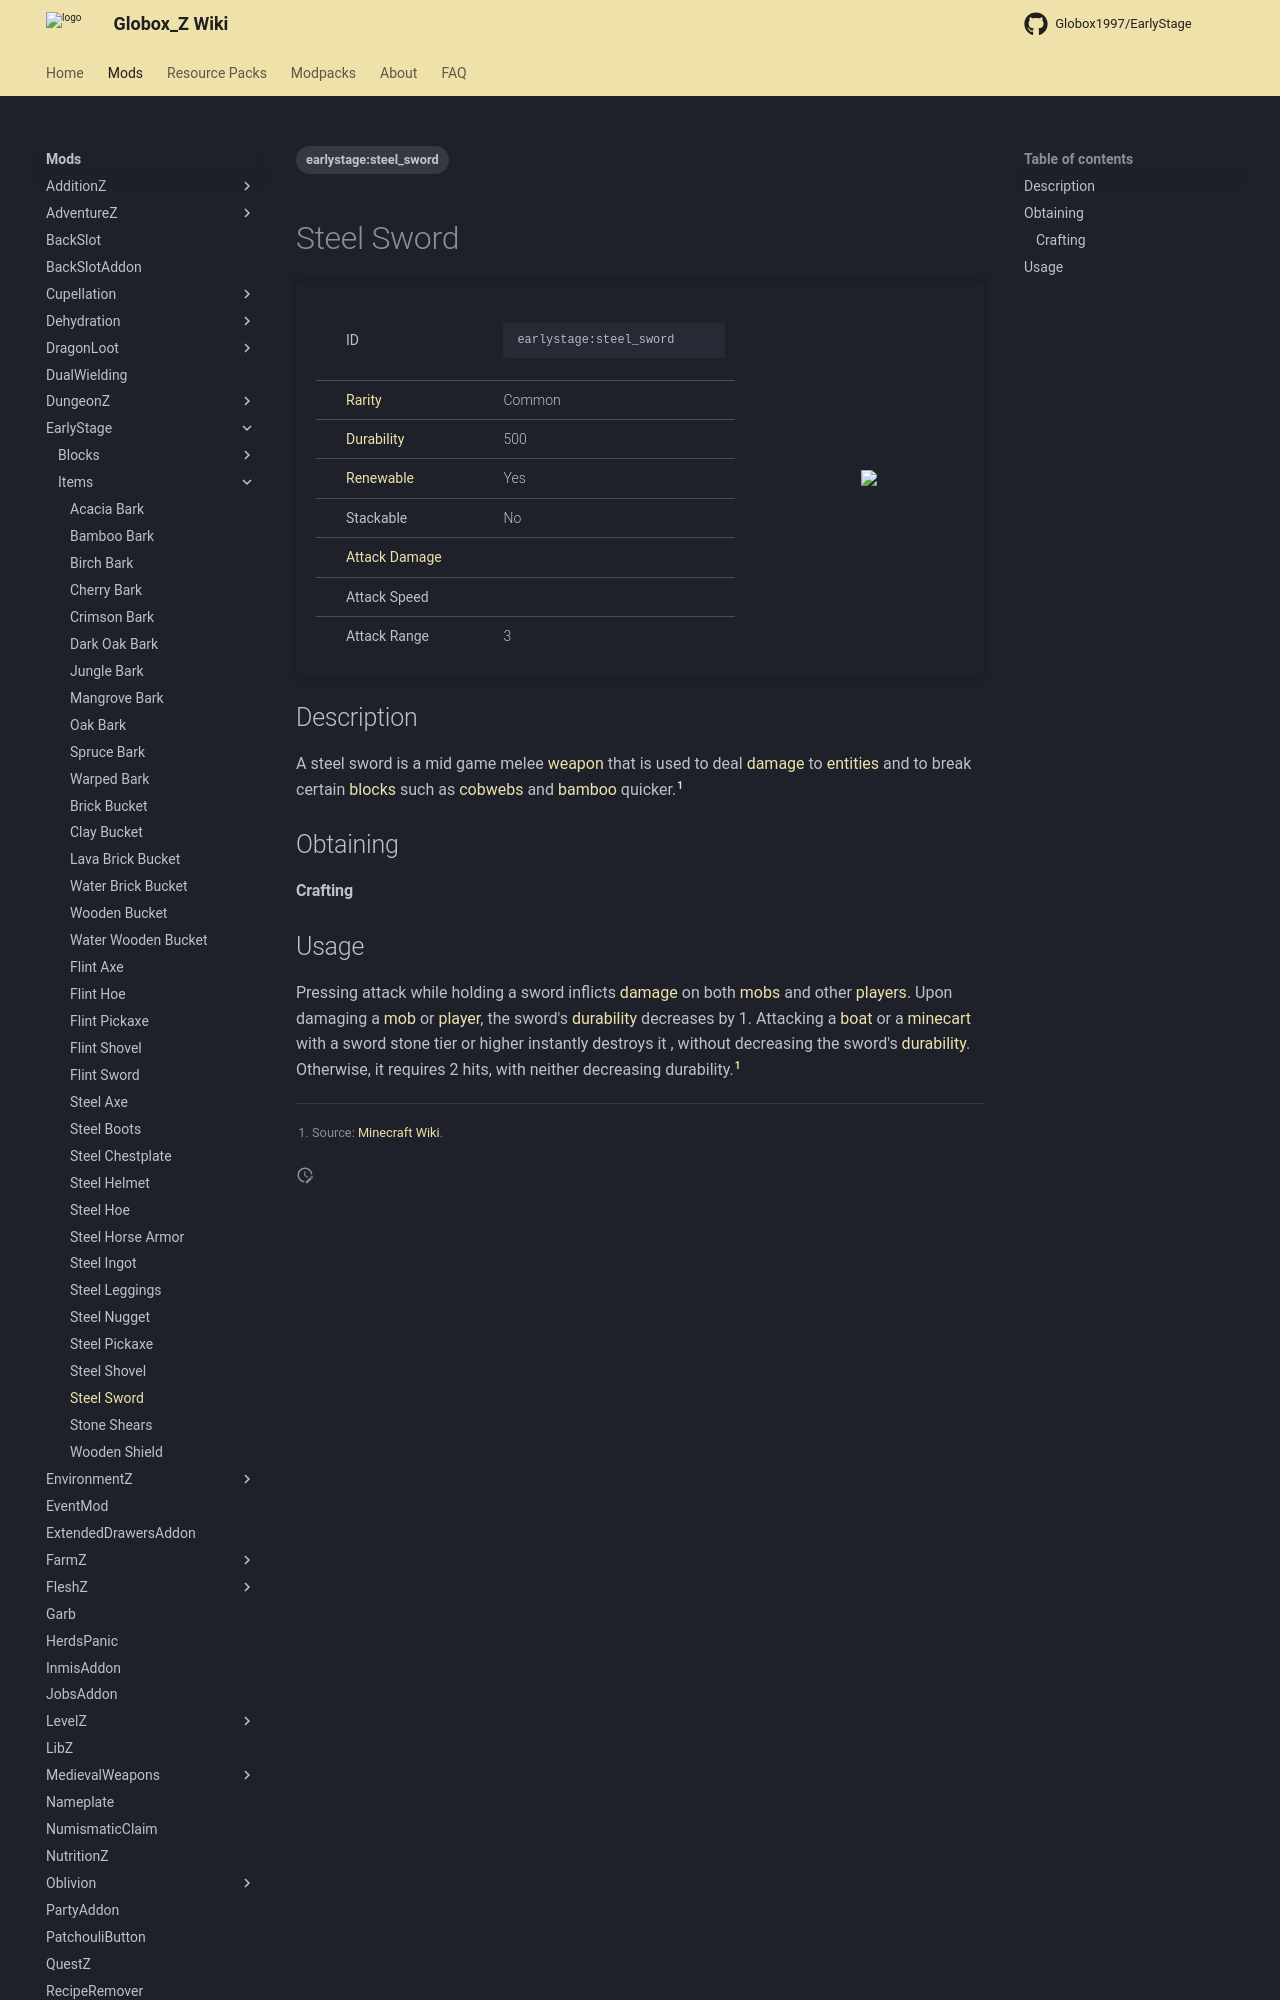

repository: Globox1997/wiki · page: mods/EarlyStage/Items/Steel_Sword/index.html · generator: mkdocs

---
title: Steel Sword
project: earlystage
summary: earlystage item steel sword
tags:
    - earlystage:steel_sword
---
# Steel Sword
<div class="main_table">
<div class="left_main_table">
<table class="left_table">
    <tbody>
        <tr>
            <td class="first-column">ID</td>
            <td class="second-column">
            ```
            earlystage:steel_sword
            ```
            </td>
        </tr>
        <tr id="linear-top">
            <td class="first-column"><a href="https://minecraft.wiki/w/Rarity" target="_blank">Rarity</a></td>
            <td class="second-column">Common</td>
        </tr>
        <tr id="linear-top">
            <td class="first-column"><a href="https://minecraft.wiki/w/Durability" target="_blank">Durability</a></td>
            <td class="second-column">500</td>
        </tr>
        <tr id="linear-top">
            <td class="first-column"><a href="https://minecraft.wiki/w/Renewable_resource" target="_blank">Renewable</a></td>
            <td class="second-column">Yes</td>
        </tr>
        <tr id="linear-top">
            <td class="first-column">Stackable</td>
            <td class="second-column">No</td>
        </tr>
        <tr id="linear-top">
            <td class="first-column"><a href="https://minecraft.wiki/w/Damage" target="_blank">Attack Damage</a></td>
            <td class="second-column icon-element" icon-count="6" icon-id="melee" icon-exclusive></td>
        </tr>
        <tr id="linear-top">
            <td class="first-column">Attack Speed</td>
            <td class="second-column icon-element" icon-count="1.6" icon-id="melee_speed" icon-exclusive></td>
        </tr>
        <tr id="linear-top">
            <td class="first-column">Attack Range</td>
            <td class="second-column">3</td>
        </tr>
    </tbody>
</table>
</div>
    <img src="/wiki/assets/earlystage/items/steel_sword.png" loading="lazy" class="right_img_table"/>
</div>

## Description
A steel sword is a mid game melee [weapon](https://minecraft.wiki/w/Weapon) that is used to deal [damage](https://minecraft.wiki/w/Damage) to [entities](https://minecraft.wiki/w/Entity) and to break certain [blocks](https://minecraft.wiki/w/Block) such as [cobwebs](https://minecraft.wiki/w/Cobweb) and [bamboo](https://minecraft.wiki/w/Bamboo) quicker.[^1]

## Obtaining
